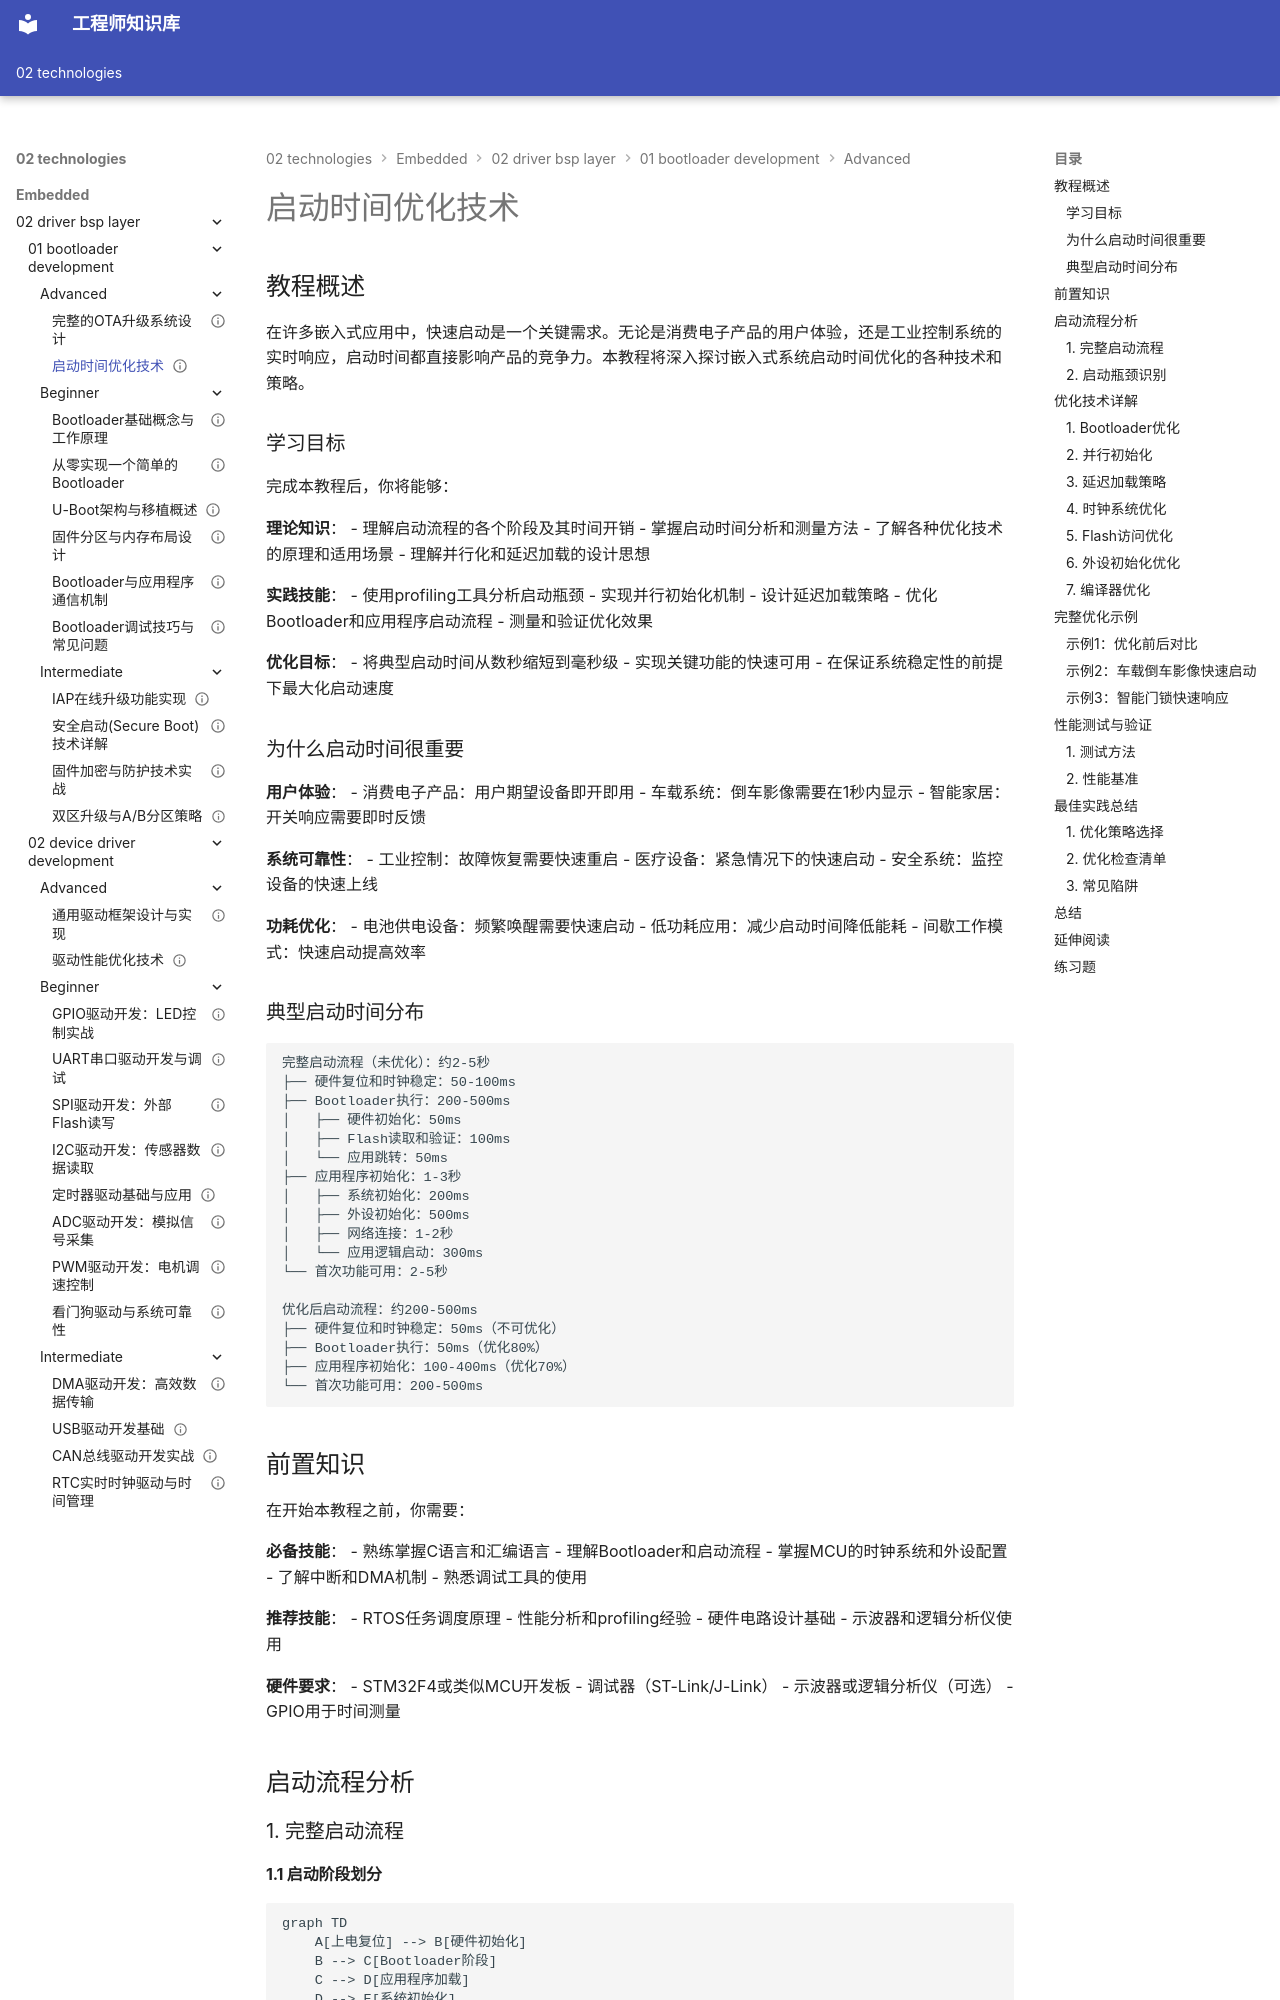

repository: Vuiora/knowledge-os · page: 02-technologies/embedded/02-driver-bsp-layer/01-bootloader-development/advanced/02-boot-time-optimization/index.html · generator: mkdocs

---
title: "启动时间优化技术"
description: "深入探讨嵌入式系统启动时间优化的各种技术和策略，包括启动流程分析、并行初始化、延迟加载、性能profiling和系统级优化方法，帮助开发者将启动时间缩短到最低"
slug: "boot-time-optimization"

# 分类信息
domain: "驱动与BSP层"
module: "Bootloader开发"
content_type: "tutorial"
skill_level: "advanced"

# 标签和关联
tags:
  - 启动优化
  - 性能优化
  - 快速启动
  - 并行初始化
  - 延迟加载
  - 性能分析
  - 系统优化
prerequisites:
  - "beginner/01-bootloader-basics"
  - "beginner/02-simple-bootloader"
  - "beginner/04-firmware-partition"
  - "intermediate/01-iap-implementation"
related_contents:
  - "advanced/01-ota-system"
  - "../../03-operating-system-layer/01-rtos-basics/advanced/01-rtos-optimization"
  - "../../05-application-layer/01-application-architecture/advanced/01-performance-optimization"

# 学习信息
estimated_time: 110
difficulty_score: 8

# 作者和版本
author: "嵌入式知识平台"
author_id: ""
created_at: "2024-01-15"
updated_at: "2024-01-15"
version: "1.0"

# 语言和本地化
language: "zh-CN"
translations: []

# 状态和可见性
status: "published"
is_featured: true
is_premium: false

# SEO和元数据
keywords:
  - 启动时间优化
  - 快速启动
  - 性能分析
  - 并行初始化
  - 启动流程优化
  - 嵌入式系统优化
cover_image: ""
---

# 启动时间优化技术

## 教程概述


在许多嵌入式应用中，快速启动是一个关键需求。无论是消费电子产品的用户体验，还是工业控制系统的实时响应，启动时间都直接影响产品的竞争力。本教程将深入探讨嵌入式系统启动时间优化的各种技术和策略。

### 学习目标

完成本教程后，你将能够：

**理论知识**：
- 理解启动流程的各个阶段及其时间开销
- 掌握启动时间分析和测量方法
- 了解各种优化技术的原理和适用场景
- 理解并行化和延迟加载的设计思想

**实践技能**：
- 使用profiling工具分析启动瓶颈
- 实现并行初始化机制
- 设计延迟加载策略
- 优化Bootloader和应用程序启动流程
- 测量和验证优化效果

**优化目标**：
- 将典型启动时间从数秒缩短到毫秒级
- 实现关键功能的快速可用
- 在保证系统稳定性的前提下最大化启动速度

### 为什么启动时间很重要

**用户体验**：
- 消费电子产品：用户期望设备即开即用
- 车载系统：倒车影像需要在1秒内显示
- 智能家居：开关响应需要即时反馈

**系统可靠性**：
- 工业控制：故障恢复需要快速重启
- 医疗设备：紧急情况下的快速启动
- 安全系统：监控设备的快速上线

**功耗优化**：
- 电池供电设备：频繁唤醒需要快速启动
- 低功耗应用：减少启动时间降低能耗
- 间歇工作模式：快速启动提高效率

### 典型启动时间分布

```
完整启动流程（未优化）：约2-5秒
├── 硬件复位和时钟稳定：50-100ms
├── Bootloader执行：200-500ms
│   ├── 硬件初始化：50ms
│   ├── Flash读取和验证：100ms
│   └── 应用跳转：50ms
├── 应用程序初始化：1-3秒
│   ├── 系统初始化：200ms
│   ├── 外设初始化：500ms
│   ├── 网络连接：1-2秒
│   └── 应用逻辑启动：300ms
└── 首次功能可用：2-5秒

优化后启动流程：约200-500ms
├── 硬件复位和时钟稳定：50ms（不可优化）
├── Bootloader执行：50ms（优化80%）
├── 应用程序初始化：100-400ms（优化70%）
└── 首次功能可用：200-500ms
```

## 前置知识

在开始本教程之前，你需要：

**必备技能**：
- 熟练掌握C语言和汇编语言
- 理解Bootloader和启动流程
- 掌握MCU的时钟系统和外设配置
- 了解中断和DMA机制
- 熟悉调试工具的使用

**推荐技能**：
- RTOS任务调度原理
- 性能分析和profiling经验
- 硬件电路设计基础
- 示波器和逻辑分析仪使用

**硬件要求**：
- STM32F4或类似MCU开发板
- 调试器（ST-Link/J-Link）
- 示波器或逻辑分析仪（可选）
- GPIO用于时间测量

## 启动流程分析

### 1. 完整启动流程
